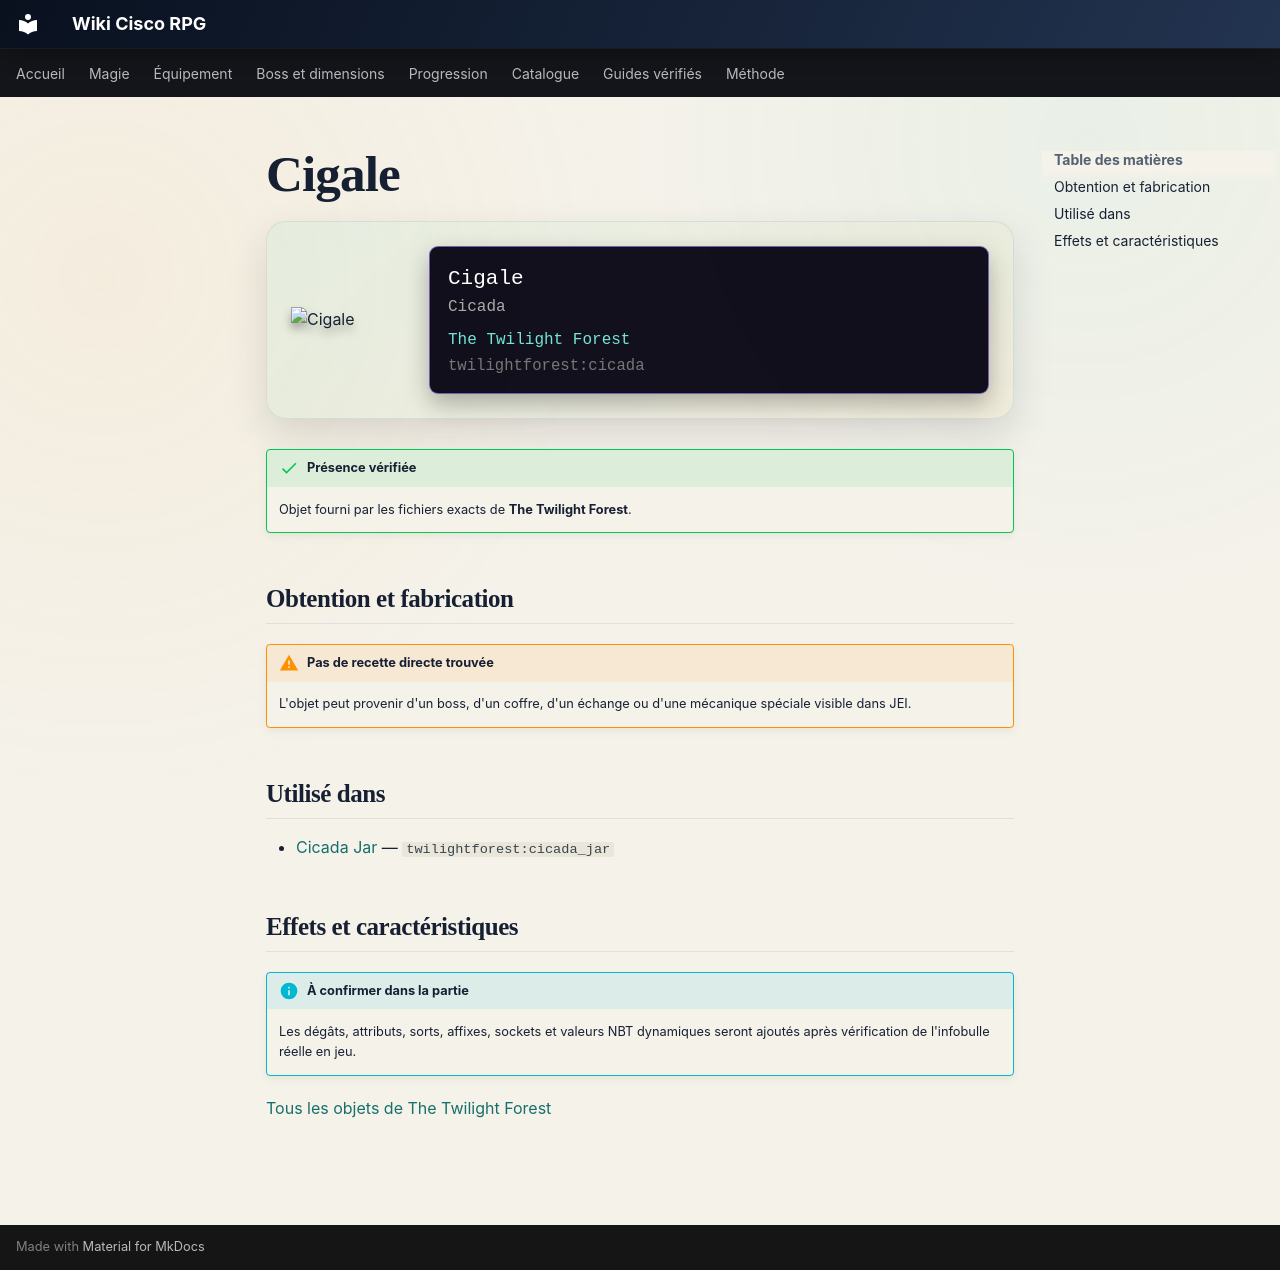

repository: Kloups-Dev/wiki-cisco-rpg · page: catalogue/objets/twilightforest/cicada/index.html · generator: mkdocs

# Cigale

<div class="mc-item-showcase">
<img class="mc-item-icon" src="../../../../assets/generated/items/twilightforest/cicada.png" alt="Cigale">
<div class="mc-tooltip-card">
<div class="mc-tooltip-card__name">Cigale</div>
<div class="mc-tooltip-card__alias">Cicada</div>
<div class="mc-tooltip-card__mod">The Twilight Forest</div>
<div class="mc-tooltip-card__id">twilightforest:cicada</div>
</div>
</div>

!!! success "Présence vérifiée"
    Objet fourni par les fichiers exacts de **The Twilight Forest**.

## Obtention et fabrication

!!! warning "Pas de recette directe trouvée"
    L'objet peut provenir d'un boss, d'un coffre, d'un échange ou d'une mécanique spéciale visible dans JEI.

## Utilisé dans

- [Cicada Jar](../../../catalogue/objets/twilightforest/cicada_jar.md) — <code>twilightforest:cicada_jar</code>

## Effets et caractéristiques

!!! info "À confirmer dans la partie"
    Les dégâts, attributs, sorts, affixes, sockets et valeurs NBT dynamiques seront ajoutés après vérification de l'infobulle réelle en jeu.

[Tous les objets de The Twilight Forest](../../../contenu/twilight-forest.md)
